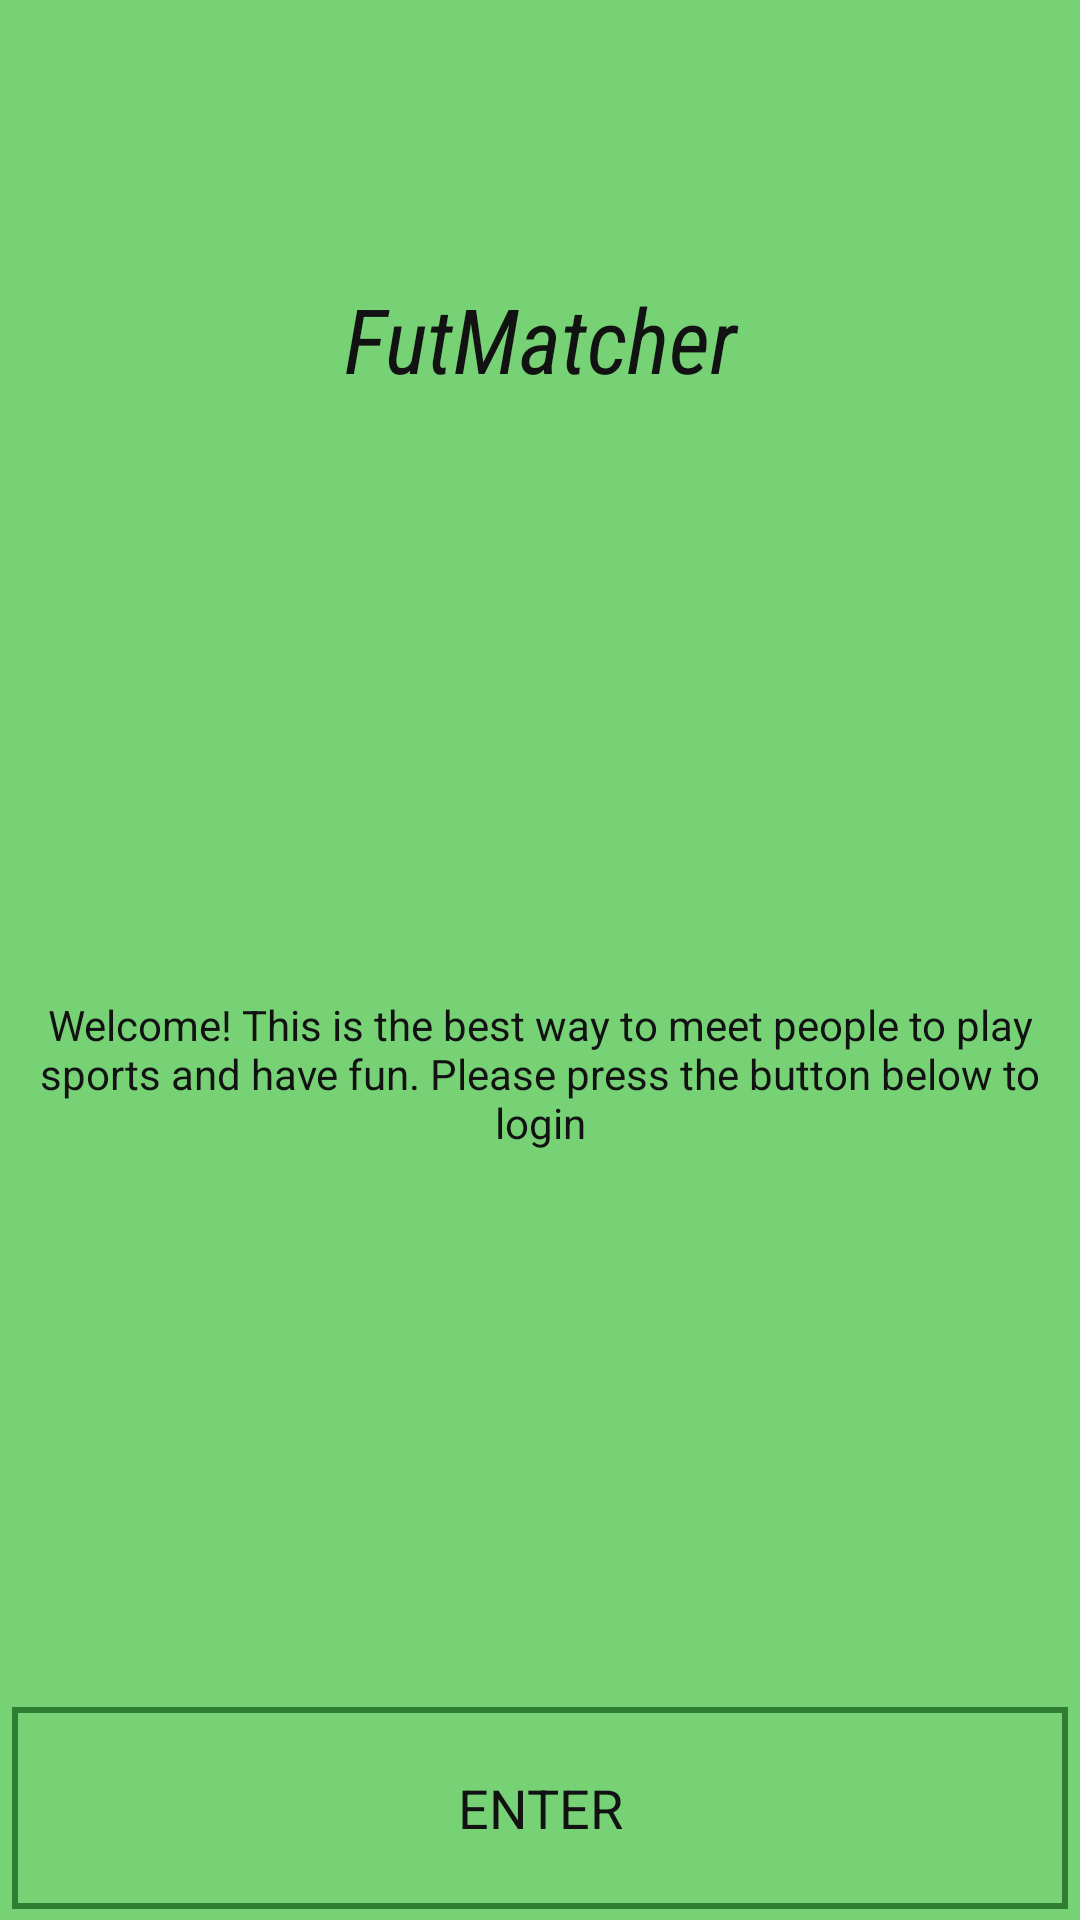

Write the Android layout XML for this screen, with the resource values it uses.
<!-- AndroidManifest.xml: application theme FutTheme -->
<!-- res/layout/activity_login.xml -->
<?xml version="1.0" encoding="utf-8"?>

<LinearLayout xmlns:android="http://schemas.android.com/apk/res/android"
    xmlns:app="http://schemas.android.com/apk/res-auto"
    xmlns:tools="http://schemas.android.com/tools"
    android:layout_width="match_parent"
    android:layout_height="match_parent"
    tools:context="futmatcher.kildare.com.futmatcher.LoginActivity"
    android:orientation="vertical"
    >

    <ImageView
        android:layout_width="match_parent"
        android:layout_height="match_parent"
        android:layout_weight="0.5"
        android:scaleType="centerCrop"
        android:elevation="6dp"
        android:contentDescription="@string/ct_login_img"
        app:srcCompat="@drawable/footballpitch" />


    <TextView
        style="@style/TitleFutTheme"
        android:layout_width="match_parent"
        android:layout_height="match_parent"
        android:layout_weight="0.5"
        android:elevation="6dp"
        android:gravity="center"
        android:text="@string/app_name"
        android:textSize="30sp"
        android:textStyle="italic" />

    <TextView
        android:text="@string/login_welcome"
        android:layout_width="match_parent"
        android:layout_height="match_parent"
        android:layout_weight="0.2"
        android:textAlignment="center"
        style="@style/FutTheme"
        android:gravity="center"
        android:layout_marginLeft="@dimen/marginSize"
        android:layout_marginRight="@dimen/marginSize"
        android:layout_marginTop="@dimen/marginSize"
        android:layout_marginBottom="@dimen/marginSize"
        />

    <Button
        android:id="@+id/bt_login"
        android:text="@string/login_enter_button"
        android:layout_marginLeft="@dimen/marginSize"
        android:layout_marginRight="@dimen/marginSize"
        android:layout_marginTop="@dimen/marginSize"
        android:layout_marginBottom="@dimen/marginSize"
        android:layout_width="match_parent"
        android:layout_height="match_parent"
        android:layout_weight="0.5"
        />

</LinearLayout>
<!-- resources referenced by this layout -->
<resources>
  <dimen name="marginSize">4dp</dimen>
  <string name="app_name">FutMatcher</string>
  <string name="ct_login_img">Image of a football pitch</string>
  <string name="login_enter_button">Enter</string>
  <string name="login_welcome">Welcome! This is the best way to meet people to play sports and have fun. Please press the button below to login</string>
  <style name="FutTheme" parent="Theme.AppCompat.Light.NoActionBar">
          <item name="colorPrimary">@color/colorPrimary</item>
          <item name="colorPrimaryDark">@color/colorPrimaryDark</item>
          <item name="colorAccent">@color/colorAccent</item>
          <item name="android:colorBackground">@color/colorPrimaryLight</item>
          <item name="android:textSize">@dimen/textSize</item>
          <item name="android:fontFamily">sans-serif</item>
          <item name="android:textColor">@color/colorTextPrimary</item>
          <item name="android:buttonStyle">@style/FutButtonStyle</item>
      </style>
  <style name="TitleFutTheme" parent="FutTheme">
          <item name="android:textSize">@dimen/titleTextSize</item>
          <item name="android:layout_marginTop">@dimen/marginSize</item>
          <item name="android:layout_marginLeft">@dimen/marginSize</item>
          <item name="android:layout_marginRight">@dimen/marginSize</item>
          <item name="android:layout_marginBottom">@dimen/marginSize</item>
          <item name="android:textStyle">italic</item>
          <item name="android:textAlignment">center</item>
          <item name="android:fontFamily">sans-serif-condensed</item>
          <item name="android:textColor">@color/colorTextPrimary</item>
      </style>
  <color name="colorPrimary">#43A047</color>
  <color name="colorPrimaryDark">#2E7D32</color>
  <color name="colorAccent">#CFD8DC</color>
  <color name="colorPrimaryLight">#76D275</color>
  <dimen name="textSize">14sp</dimen>
  <color name="colorTextPrimary">#121212</color>
  <style name="FutButtonStyle" parent="@style/Widget.AppCompat.Button.Borderless">
          <item name="android:background">@drawable/button_border</item>
          <item name="android:elevation">@dimen/button_elevation</item>
          <item name="android:layout_marginStart">@dimen/marginSize</item>
          <item name="android:layout_marginEnd">@dimen/marginSize</item>
          <item name="android:layout_marginTop">@dimen/marginSize</item>
          <item name="android:layout_marginBottom">@dimen/marginSize</item>
          <item name="android:textSize">@dimen/button_text_size</item>
      </style>
  <dimen name="titleTextSize">22sp</dimen>
  <!-- drawable button_border (drawable) -->
  <?xml version="1.0" encoding="utf-8"?>
  
  <shape
      xmlns:android="http://schemas.android.com/apk/res/android"
      android:shape="rectangle"
      >
      <stroke
          android:width="@dimen/button_border"
          android:color="@color/colorPrimaryDark"/>
  </shape>
  <dimen name="button_elevation">4dp</dimen>
  <dimen name="button_text_size">18dp</dimen>
  <dimen name="button_border">2dp</dimen>
</resources>
